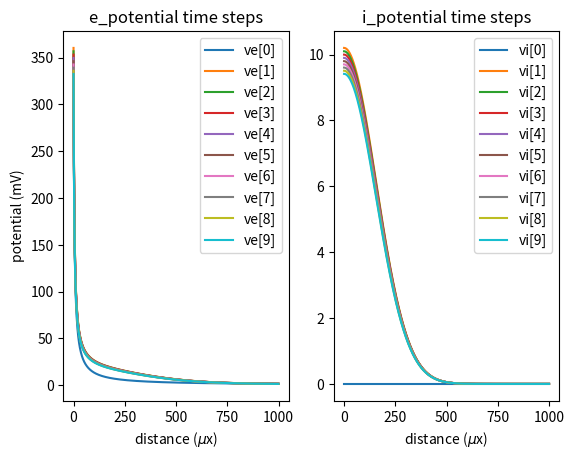
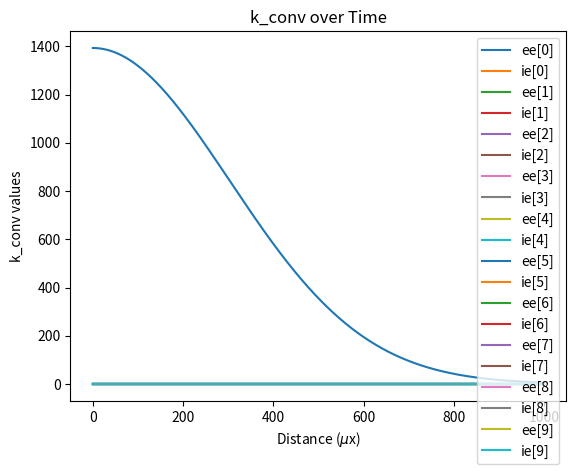

Recreate these plots in Python, in order.
from numpy import arange, zeros
from math import sqrt
from scipy.special import erf
import matplotlib.pyplot as plt

"""
For excitatory potential V_e
"""

R = 7 #resistance (change) KOhms
I = 200 #initial intensity (change) muA
ALPHA = 4 #micron
N = 10
DT = 0.01


E_THRESHOLD, I_THRESHOLD = 20, 20 #mV
 
# look up the weights
weights = {
    "e->e": 400,
    "i->e": 150,
    "e->i": 150,
    "i->i": 50,
}

sigma = {
    "ee": 300,
    "ie": 150,
    "ei": 150,
    "ii": 100,
} #microns


def KernelConvolution(x, rho, weight, sigma, threshold=20):
    return ((threshold * weight) / 2) * ( erf( (x + rho) / (sqrt(2) * sigma) ) - erf( (x - rho) / (sqrt(2) * sigma) ) )


i_RANGE = arange(0, N)
X_RANGE = arange(0, 1000)

v_e, v_i = zeros((len(i_RANGE), len(X_RANGE))), zeros((len(i_RANGE), len(X_RANGE)))
rho_e, rho_i = zeros(N), zeros(N)

"""
Initial condition is assuming that we stimulate a population of 
excitatory cells. where the excitatory potential follows monopole
diapole, and the activation radius is dependent on the intensity
"""
rho_e[0] = R*I/E_THRESHOLD - ALPHA
v_e[0][:] = R*I/(X_RANGE + ALPHA)


"""
kernal convolution array
"""
ee_erf, ie_erf = zeros((len(i_RANGE), len(X_RANGE))), zeros((len(i_RANGE), len(X_RANGE)))

for i in range(len(i_RANGE)-1):
    
    ee_erf[i][:] = KernelConvolution(X_RANGE, rho_e[i], weights["e->e"], sigma["ee"]) 
    ie_erf[i][:] = KernelConvolution(X_RANGE, rho_i[i], weights["i->e"], sigma["ie"])
    v_e[i+1][:] += v_e[i][:] + DT * (-v_e[i][:] + ee_erf[i][:] - ie_erf[i][:])
    
    v_i[i+1][:] += v_i[i][:] + DT * (
        -v_i[i][:] + KernelConvolution(X_RANGE, rho_e[i], weights["e->i"], sigma["ei"]) - KernelConvolution(X_RANGE, rho_i[i], weights["i->i"], sigma["ii"])
        )

    for index, e_potential in enumerate(v_e[i+1][:]):
        if e_potential < E_THRESHOLD:
            rho_e[i] = X_RANGE[index]
            break

    for index, i_potential in enumerate(v_i[i+1][:]):
        if i_potential < I_THRESHOLD:
            rho_i[i] = X_RANGE[index]
            break
            
    print("At Step %i: excitatory activation radius: %i inhibitory activation radius: %i"%(i, rho_e[i], rho_i[i]))


figure, ax = plt.subplots(1, 2)

for i in i_RANGE:
    ax[0].plot(X_RANGE, v_e[i], label="ve[%i]"%i)
    ax[1].plot(X_RANGE, v_i[i], label="vi[%i]"%i)

# Display the plot only after all lines are plotted
ax[0].set_title("e_potential time steps")
ax[1].set_title("i_potential time steps")
ax[0].set_ylabel("potential (mV)")
ax[0].set_xlabel(r"distance ($\mu$x)"), ax[1].set_xlabel(r"distance ($\mu$x)")
ax[0].legend(), ax[1].legend()
plt.show()


# Debug Plot
for i in i_RANGE:
    plt.plot(X_RANGE, ee_erf[i], label=f"ee[{i}]")
    plt.plot(X_RANGE, ie_erf[i], label=f"ie[{i}]")
    

plt.title("k_conv over Time")
plt.xlabel(r"Distance ($\mu$x)")
plt.ylabel("k_conv values")
plt.legend()
plt.show()
